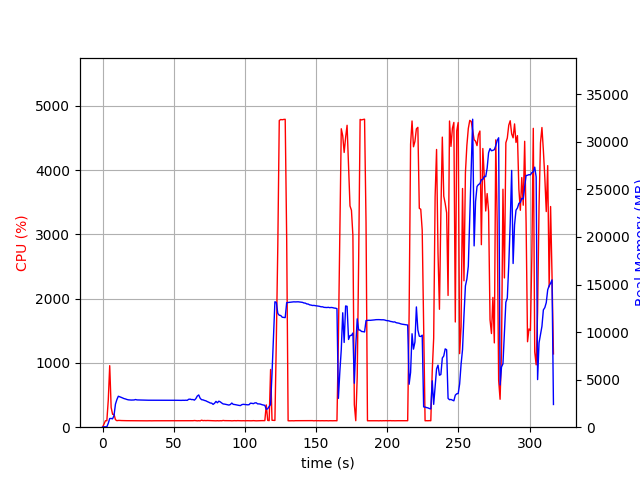

Values plotted in this chart, from the file beside it:
elapsed_time, nproc, cpu, mem_real, mem_virtual
4.076957702636719e-05, 1, 0.0, 8.848, 2071
1.006, 1, 47.7, 40.82, 612.1
2.013, 1, 100.3, 40.82, 612.1
3.02, 1, 100.3, 40.82, 612.1
4.026, 1, 422.4, 414.8, 4375
5.036, 1, 956.8, 911.8, 4942
6.043, 1, 306.7, 917.4, 5006
7.052, 1, 200.3, 880.9, 5006
8.059, 1, 200.6, 1228, 5254
9.066, 1, 117.2, 2425, 6584
10.07, 1, 101.3, 2904, 7176
11.08, 1, 105.2, 3255, 8018
12.09, 1, 105.2, 3201, 8018
13.1, 1, 103.3, 3138, 8018
14.1, 1, 103.3, 3072, 8018
15.11, 1, 102.2, 3007, 8018
16.12, 1, 101.2, 2969, 8018
17.12, 1, 101.3, 2913, 8018
18.13, 1, 101.1, 2876, 8018
19.14, 1, 100.0, 2862, 8018
20.15, 1, 100.1, 2853, 8018
21.16, 1, 101.1, 2854, 8018
22.17, 1, 99.1, 2863, 8018
23.18, 1, 100.1, 2908, 8018
24.19, 1, 100.0, 2868, 8018
25.2, 1, 100.0, 2863, 8018
26.21, 1, 100.2, 2859, 8018
27.22, 1, 100.2, 2859, 8018
28.22, 1, 100.1, 2845, 8018
29.23, 1, 100.1, 2845, 8018
30.24, 1, 100.1, 2836, 8018
31.25, 1, 99.2, 2836, 8018
32.26, 1, 100.2, 2836, 8018
33.27, 1, 100.2, 2836, 8018
34.28, 1, 99.1, 2836, 8018
35.28, 1, 100.2, 2836, 8018
36.29, 1, 100.1, 2836, 8018
37.3, 1, 100.1, 2836, 8018
38.31, 1, 100.1, 2836, 8018
39.32, 1, 99.1, 2836, 8018
40.33, 1, 100.1, 2835, 8018
41.34, 1, 100.1, 2835, 8018
42.35, 1, 100.2, 2835, 8018
43.35, 1, 99.3, 2835, 8018
44.36, 1, 100.2, 2835, 8018
45.37, 1, 100.0, 2837, 8018
46.38, 1, 100.1, 2839, 8018
47.39, 1, 100.0, 2839, 8018
48.4, 1, 99.2, 2839, 8018
49.41, 1, 100.2, 2839, 8018
50.41, 1, 101.2, 2836, 8018
51.42, 1, 99.1, 2834, 8018
52.43, 1, 101.1, 2829, 8018
53.44, 1, 100.1, 2822, 8018
54.45, 1, 101.1, 2823, 8210
55.46, 1, 100.1, 2821, 8210
56.47, 1, 100.1, 2832, 8210
57.48, 1, 101.0, 2825, 8210
58.49, 1, 99.1, 2838, 8210
59.5, 1, 100.0, 2824, 8210
... 254 more rows
